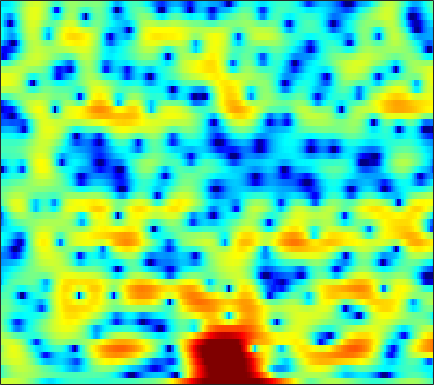

The data file committed next to this chart (first rows):
2.6483, 2.7502, 2.8525, 2.9101, 2.9208, 2.882, 2.7839, 2.6636, 2.4444, 2.1456, 1.7674, 1.4328, 0.91086, 0.29337, -0.23431, -1.0273, -1.9104, -2.6203, -3.6014, -4.5637, -5.429, -5.9242, -6.3163, -6.3091
-2.678, -1.944, -1.061, -0.3042, 0.1787, 0.7121, 1.124, 1.358, 1.576, 1.692, 1.719, 1.683, 1.567, 1.387, 1.215, 0.9462, 0.6426, 0.4009, 0.06849, -0.2594, -0.5724, -0.7936, -1.064, -1.304
-2.972, -1.946, -0.7749, 0.1865, 0.7803, 1.412, 1.881, 2.134, 2.351, 2.442, 2.417, 2.327, 2.124, 1.831, 1.563, 1.157, 0.7024, 0.3397, -0.1582, -0.6614, -1.156, -1.522, -1.996, -2.457
1.256, 1.67, 2.18, 2.635, 2.921, 3.205, 3.369, 3.407, 3.34, 3.13, 2.772, 2.398, 1.766, 0.9678, 0.2586, -0.8358, -2.104, -3.148, -4.606, -6.023, -7.165, -7.69, -7.866, -7.6
1.425, 2.027, 2.734, 3.296, 3.615, 3.89, 3.983, 3.935, 3.71, 3.301, 2.709, 2.136, 1.206, 0.0821, -0.8995, -2.416, -4.222, -5.822, -8.327, -11.38, -14.23, -14.61, -12.6, -10.21
0.07219, 1.326, 2.556, 3.381, 3.781, 4.074, 4.082, 3.915, 3.476, 2.767, 1.808, 0.9288, -0.4473, -2.002, -3.237, -4.793, -5.979, -6.456, -6.56, -6.262, -5.698, -5.194, -4.501, -3.831
2.136, 2.499, 2.861, 3.056, 3.089, 2.978, 2.681, 2.34, 1.714, 0.8689, -0.222, -1.243, -2.954, -5.186, -7.33, -10.9, -13.88, -13.06, -9.7, -6.759, -4.562, -3.278, -1.909, -0.8846
1.661, 1.371, 0.9245, 0.4179, 0.005798, -0.5759, -1.145, -1.546, -2.019, -2.418, -2.748, -2.98, -3.252, -3.465, -3.57, -3.596, -3.409, -3.113, -2.551, -1.829, -1.034, -0.4411, 0.3208, 1.016
0.1344, -0.6262, -1.838, -3.299, -4.591, -6.561, -8.615, -9.888, -10.42, -9.499, -8.004, -6.881, -5.578, -4.475, -3.76, -2.913, -2.149, -1.604, -0.8817, -0.1777, 0.5128, 1.014, 1.653, 2.247
-0.7163, -1.536, -2.866, -4.524, -6.025, -8.436, -11.3, -13.27, -13.86, -11.88, -9.558, -8.067, -6.445, -5.173, -4.378, -3.467, -2.658, -2.097, -1.367, -0.6306, 0.1135, 0.6771, 1.423, 2.148
-0.5394, -0.9698, -1.649, -2.41, -3.007, -3.809, -4.529, -4.935, -5.287, -5.382, -5.28, -5.14, -4.909, -4.714, -4.615, -4.484, -4.342, -4.184, -3.814, -3.225, -2.345, -1.539, -0.354, 0.8443
-0.5609, -0.5777, -0.7285, -1.017, -1.308, -1.775, -2.259, -2.623, -3.081, -3.485, -3.845, -4.098, -4.468, -4.954, -5.457, -6.451, -7.947, -9.526, -12.19, -13.16, -9.879, -6.888, -3.548, -0.9321
-1.47, -1.167, -1.065, -1.28, -1.629, -2.308, -3.207, -4.008, -5.054, -5.908, -6.298, -6.309, -6.108, -5.868, -5.837, -6.1, -6.784, -7.495, -8.35, -8.235, -6.699, -4.899, -2.406, -0.1729
-2.285, -1.972, -1.817, -2.014, -2.433, -3.462, -5.193, -7.12, -11.14, -20.04, -22.05, -13.94, -9.236, -6.741, -5.559, -4.586, -4.033, -3.785, -3.487, -3.065, -2.382, -1.685, -0.5102, 0.8326
-4.239, -3.423, -2.6, -2.114, -2.014, -2.204, -2.714, -3.264, -4.098, -4.683, -4.735, -4.403, -3.68, -2.966, -2.647, -2.484, -2.683, -3.109, -4.118, -5.516, -6.703, -6.699, -4.832, -2.113
-7.567, -5.88, -4.246, -3.104, -2.484, -1.886, -1.496, -1.303, -1.121, -0.9807, -0.8445, -0.7402, -0.6395, -0.6232, -0.6926, -0.9863, -1.602, -2.315, -3.713, -5.731, -8.012, -8.589, -6.38, -3.136
-7.133, -6.375, -5.412, -4.552, -3.982, -3.313, -2.743, -2.368, -1.914, -1.514, -1.159, -0.927, -0.6693, -0.4922, -0.3959, -0.3647, -0.4391, -0.5432, -0.6995, -0.8386, -0.821, -0.6352, -0.1527, 0.5467
-7.517, -7.152, -6.644, -6.118, -5.716, -5.178, -4.636, -4.215, -3.634, -3.022, -2.406, -1.944, -1.349, -0.8088, -0.4486, -0.01759, 0.3592, 0.6037, 0.886, 1.153, 1.409, 1.597, 1.864, 2.124
-9.241, -8.909, -8.592, -8.38, -8.232, -8.008, -7.633, -7.196, -6.418, -5.455, -4.377, -3.544, -2.458, -1.42, -0.7116, 0.1379, 0.8802, 1.352, 1.879, 2.303, 2.624, 2.792, 2.94, 3.003
-10.2, -10.11, -10.42, -11.23, -12.17, -13.57, -14.54, -14.28, -12.55, -10.08, -7.702, -6.029, -4.04, -2.298, -1.14, 0.2019, 1.298, 1.98, 2.701, 3.197, 3.495, 3.607, 3.597, 3.44
-7.903, -8.4, -9.543, -11.38, -13.35, -17.04, -22, -22.46, -17.82, -13.66, -10.26, -7.97, -5.162, -2.729, -1.143, 0.6624, 2.087, 2.923, 3.745, 4.24, 4.412, 4.34, 3.982, 3.332
-4.503, -5.061, -6.067, -7.383, -8.577, -10.43, -12.5, -14.26, -17.21, -18.57, -14.14, -10.13, -5.859, -2.509, -0.5052, 1.613, 3.21, 4.115, 4.936, 5.36, 5.378, 5.096, 4.303, 2.942
-4.627, -4.811, -5.172, -5.699, -6.236, -7.16, -8.37, -9.415, -10.66, -10.79, -9.076, -7.045, -4.235, -1.819, -0.2746, 1.4, 2.699, 3.44, 4.12, 4.456, 4.463, 4.242, 3.636, 2.667
-7.408, -6.861, -6.229, -5.748, -5.472, -5.22, -5.037, -4.878, -4.598, -4.116, -3.403, -2.732, -1.744, -0.7083, 0.01426, 0.8756, 1.613, 2.041, 2.479, 2.741, 2.821, 2.782, 2.591, 2.273
-10.31, -8.783, -7.006, -5.532, -4.608, -3.585, -2.759, -2.245, -1.699, -1.241, -0.8243, -0.5368, -0.1982, 0.1069, 0.3214, 0.6027, 0.8683, 1.054, 1.28, 1.47, 1.593, 1.652, 1.662, 1.635
-11.78, -8.934, -6, -3.741, -2.409, -1.025, -0.001352, 0.5421, 1.036, 1.271, 1.254, 1.1, 0.7416, 0.2509, -0.1195, -0.5071, -0.6771, -0.6018, -0.365, -0.0781, 0.1469, 0.2198, 0.2369, 0.2187
-6.721, -4.499, -2.036, -0.07562, 1.104, 2.32, 3.154, 3.543, 3.759, 3.605, 3.041, 2.311, 0.8731, -1.23, -3.334, -6.582, -7.885, -6.486, -4.077, -2.506, -1.85, -1.919, -2.674, -4.072
-1.831, -0.797, 0.4987, 1.642, 2.364, 3.131, 3.643, 3.856, 3.869, 3.556, 2.893, 2.117, 0.6289, -1.445, -3.452, -6.297, -7.477, -6.414, -4.519, -3.22, -2.819, -3.083, -4.346, -6.737
-0.9746, -0.4552, 0.2245, 0.8475, 1.254, 1.7, 2.011, 2.147, 2.182, 2.048, 1.734, 1.392, 0.7897, 0.106, -0.4068, -0.9871, -1.345, -1.446, -1.442, -1.41, -1.472, -1.621, -1.944, -2.286
-1.449, -1.195, -0.8344, -0.4783, -0.222, 0.08319, 0.3386, 0.4845, 0.6376, 0.73, 0.7565, 0.7471, 0.71, 0.6465, 0.598, 0.5358, 0.4945, 0.4567, 0.4239, 0.3585, 0.2599, 0.146, -0.01465, -0.2053
-2.817, -2.723, -2.514, -2.231, -2, -1.706, -1.44, -1.26, -1.03, -0.7837, -0.4774, -0.2141, 0.187, 0.6017, 0.9015, 1.265, 1.558, 1.724, 1.854, 1.885, 1.807, 1.688, 1.444, 1.121
-6.165, -6.132, -5.607, -4.857, -4.35, -3.872, -3.668, -3.653, -3.723, -3.645, -3.161, -2.488, -1.339, -0.1032, 0.7576, 1.744, 2.499, 2.92, 3.267, 3.396, 3.312, 3.123, 2.699, 2.122
-21.77, -17.49, -10.7, -7.383, -6.013, -5.189, -5.373, -6.212, -8.513, -12.55, -13.46, -9.156, -4.401, -1.159, 0.6189, 2.371, 3.579, 4.196, 4.685, 4.818, 4.623, 4.263, 3.516, 2.467
-6.928, -6.858, -5.937, -4.823, -4.194, -3.79, -3.934, -4.428, -5.462, -6.459, -6.138, -4.704, -2.223, 0.06643, 1.492, 2.978, 4.049, 4.574, 4.957, 4.964, 4.596, 4.058, 2.966, 1.36
-2.78, -2.83, -2.752, -2.586, -2.451, -2.304, -2.203, -2.138, -2.029, -1.77, -1.273, -0.741, 0.1343, 1.101, 1.796, 2.619, 3.252, 3.581, 3.783, 3.706, 3.315, 2.807, 1.802, 0.3927
-2.15, -2.186, -2.191, -2.157, -2.105, -2.007, -1.882, -1.75, -1.522, -1.197, -0.7632, -0.3816, 0.2167, 0.8538, 1.331, 1.921, 2.402, 2.679, 2.888, 2.895, 2.679, 2.36, 1.731, 0.8805
-2.748, -2.767, -2.783, -2.785, -2.783, -2.773, -2.745, -2.706, -2.573, -2.34, -1.971, -1.575, -0.9343, -0.1995, 0.3835, 1.139, 1.823, 2.242, 2.672, 2.913, 2.96, 2.86, 2.556, 2.066
-4.713, -4.623, -4.54, -4.53, -4.586, -4.748, -4.988, -5.217, -5.535, -5.748, -5.63, -5.176, -4.121, -2.701, -1.573, -0.1438, 1.098, 1.87, 2.68, 3.244, 3.567, 3.667, 3.612, 3.359
-8.489, -8.046, -7.695, -7.606, -7.675, -7.953, -8.508, -9.153, -10.62, -13.09, -16.67, -17.05, -11.7, -7.05, -4.432, -1.772, 0.2134, 1.363, 2.51, 3.299, 3.783, 3.98, 4.052, 3.942
-11.89, -11.46, -11.33, -11.52, -11.72, -11.88, -11.9, -11.84, -11.98, -12.46, -12.83, -11.96, -9.164, -5.824, -3.616, -1.22, 0.6234, 1.663, 2.674, 3.305, 3.609, 3.666, 3.564, 3.348
-12.57, -13.13, -14.24, -16.12, -18.34, -21.18, -17.89, -14.39, -10.75, -8.148, -6.01, -4.622, -2.768, -0.9922, 0.2217, 1.634, 2.715, 3.315, 3.783, 3.879, 3.595, 3.138, 2.258, 1.193
-17.27, -16.69, -15.1, -14.54, -14.74, -14.49, -12.29, -9.763, -6.59, -4.015, -1.903, -0.5856, 0.9191, 2.167, 2.946, 3.767, 4.313, 4.541, 4.541, 4.144, 3.271, 2.215, 0.06669, -3.434
-13.51, -12.76, -10.49, -8.575, -7.428, -6.093, -4.751, -3.748, -2.379, -1.111, 0.01745, 0.7584, 1.599, 2.283, 2.696, 3.113, 3.381, 3.433, 3.324, 2.947, 2.261, 1.515, 0.2242, -1.344
-2.668, -2.78, -2.604, -2.201, -1.812, -1.274, -0.7373, -0.3681, 0.04214, 0.3759, 0.5889, 0.6901, 0.7564, 0.7809, 0.8169, 0.9178, 1.073, 1.191, 1.301, 1.303, 1.146, 0.9292, 0.5371, 0.0919
2.261, 2.14, 2.049, 2.028, 2.025, 2.016, 1.937, 1.822, 1.526, 1.04, 0.3203, -0.388, -1.518, -2.69, -3.36, -3.598, -3.065, -2.354, -1.457, -0.7878, -0.4176, -0.3166, -0.3902, -0.589
4.343, 4.26, 4.15, 4.027, 3.906, 3.687, 3.354, 2.996, 2.34, 1.367, -0.02862, -1.47, -4.228, -8.796, -15.31, -20.01, -9.716, -6.436, -3.903, -2.553, -1.954, -1.888, -2.189, -2.831
4.015, 3.993, 3.951, 3.883, 3.814, 3.667, 3.438, 3.174, 2.672, 1.956, 0.9581, 0.02676, -1.491, -3.112, -4.109, -4.584, -4.012, -3.297, -2.478, -2.088, -2.22, -2.7, -3.887, -5.844
1.662, 1.632, 1.654, 1.759, 1.88, 2.061, 2.222, 2.31, 2.334, 2.253, 2.054, 1.814, 1.451, 1.092, 0.8563, 0.6316, 0.5044, 0.4273, 0.2425, -0.1338, -0.8329, -1.62, -3.129, -5.255
-3.275, -3.583, -3.522, -2.968, -2.381, -1.498, -0.6399, -0.02283, 0.6997, 1.318, 1.83, 2.115, 2.419, 2.607, 2.687, 2.719, 2.659, 2.546, 2.268, 1.837, 1.22, 0.6325, -0.3562, -1.516
-13.84, -16.92, -15.07, -11.37, -9.289, -7.143, -5.368, -4.152, -2.622, -1.248, -0.04616, 0.7432, 1.608, 2.251, 2.603, 2.91, 3.039, 3.032, 2.893, 2.627, 2.259, 1.928, 1.429, 0.8752
-13.12, -15.12, -15.5, -14.65, -14.07, -13.27, -11.66, -9.815, -7.052, -4.515, -2.397, -1.084, 0.2914, 1.312, 1.861, 2.329, 2.541, 2.555, 2.437, 2.202, 1.918, 1.705, 1.497, 1.382
-7.344, -8.791, -10.77, -13.2, -15.94, -23.45, -23.48, -15.39, -9.521, -5.694, -2.95, -1.375, 0.2109, 1.321, 1.87, 2.256, 2.28, 2.081, 1.568, 0.8643, 0.1348, -0.2707, -0.431, -0.065
-3.978, -5.104, -6.645, -7.998, -8.81, -9.229, -8.6, -7.41, -5.316, -3.131, -1.185, 0.05095, 1.359, 2.25, 2.635, 2.765, 2.418, 1.817, 0.4668, -1.654, -4.785, -7.708, -9.283, -5.745
-3.583, -4.764, -6.302, -7.537, -7.985, -7.735, -6.609, -5.385, -3.579, -1.773, -0.1422, 0.877, 1.979, 2.712, 3.008, 3.034, 2.611, 1.967, 0.6351, -1.319, -3.893, -5.882, -6.833, -4.943
-5.005, -6.702, -9.771, -14.68, -19.76, -16.16, -10.07, -7.037, -3.996, -1.702, 0.08777, 1.163, 2.263, 2.996, 3.317, 3.438, 3.223, 2.848, 2.102, 1.153, 0.1335, -0.5502, -1.217, -1.513
-5.025, -6.019, -7.616, -9.241, -9.85, -9.003, -6.777, -4.913, -2.656, -0.7559, 0.8001, 1.772, 2.775, 3.485, 3.821, 4.021, 3.936, 3.699, 3.144, 2.34, 1.301, 0.3607, -1.097, -2.79
-5.056, -5.141, -5.251, -5.218, -5.009, -4.414, -3.445, -2.568, -1.301, -0.03254, 1.142, 1.911, 2.768, 3.416, 3.749, 3.983, 3.968, 3.789, 3.317, 2.553, 1.456, 0.3612, -1.577, -4.351
-6.355, -6.163, -6.009, -5.795, -5.524, -4.911, -4.028, -3.225, -2.045, -0.8456, 0.2776, 1.029, 1.899, 2.569, 2.943, 3.251, 3.346, 3.271, 2.986, 2.483, 1.759, 1.083, 0.01222, -1.191
